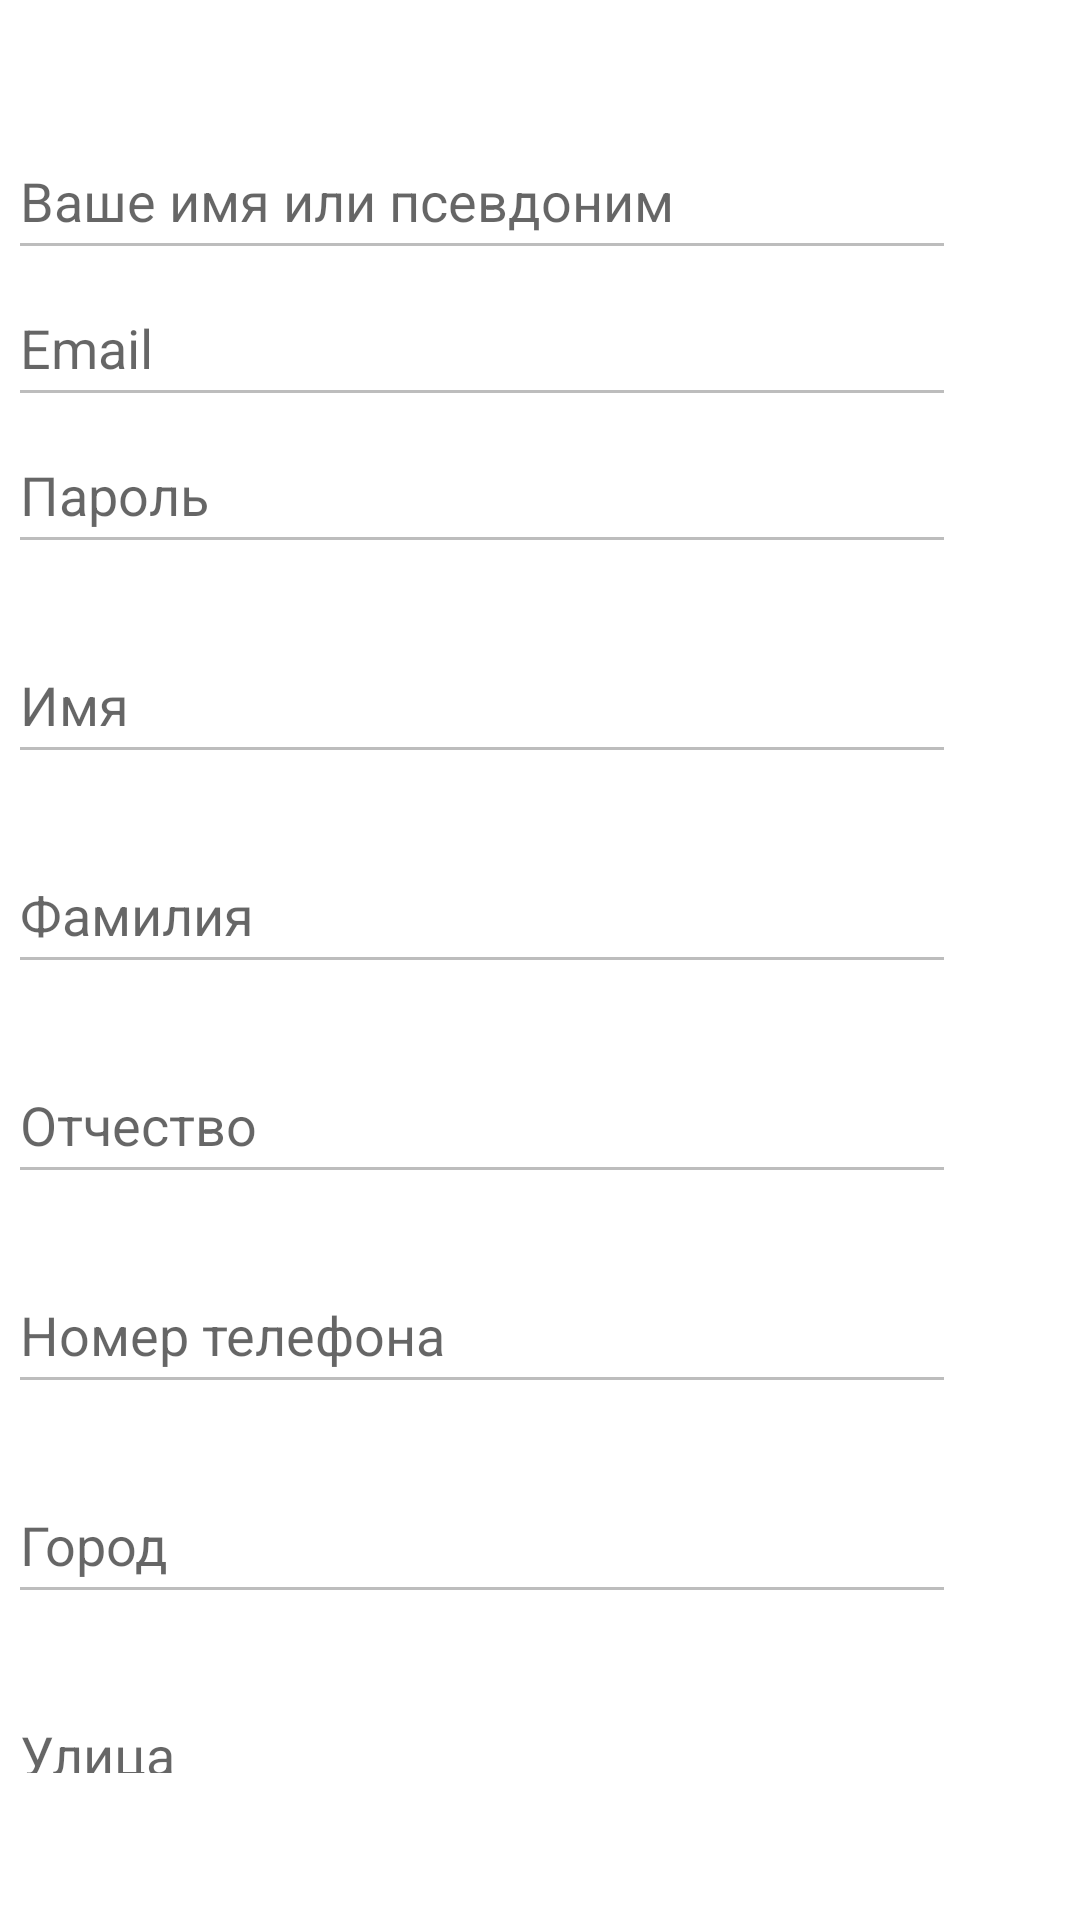

This screen was rendered from an Android layout file. Write that file and the resources it references.
<!-- AndroidManifest.xml: application theme Theme.GrazProject -->
<!-- res/layout/fragment_user_profile.xml -->
<?xml version="1.0" encoding="utf-8"?>
<androidx.constraintlayout.widget.ConstraintLayout
    xmlns:android="http://schemas.android.com/apk/res/android"
    xmlns:app="http://schemas.android.com/apk/res-auto"
    xmlns:tools="http://schemas.android.com/tools"
    android:layout_width="match_parent"
    android:layout_height="match_parent"
    tools:context=".ui.userProfile.UserProfileFragment">


    <TextView
        android:id="@+id/text_user_profile"
        android:layout_width="match_parent"
        android:layout_height="wrap_content"
        android:layout_marginStart="8dp"
        android:layout_marginTop="8dp"
        android:layout_marginEnd="8dp"
        android:textAlignment="center"
        android:textColor="@color/black"
        android:textSize="24sp"
        android:textStyle="bold"
        app:layout_constraintBottom_toBottomOf="parent"
        app:layout_constraintEnd_toEndOf="parent"
        app:layout_constraintHorizontal_bias="0.0"
        app:layout_constraintStart_toStartOf="parent"
        app:layout_constraintTop_toTopOf="parent"
        app:layout_constraintVertical_bias="0.062" />

    <ScrollView
        android:layout_width="378dp"
        android:layout_height="571dp"
        android:layout_marginTop="20dp"
        app:layout_constraintBottom_toBottomOf="parent"
        app:layout_constraintEnd_toEndOf="parent"
        app:layout_constraintHorizontal_bias="0.483"
        app:layout_constraintStart_toStartOf="parent"
        app:layout_constraintTop_toTopOf="parent"
        app:layout_constraintVertical_bias="0.0">

        <LinearLayout
            android:layout_width="match_parent"
            android:layout_height="wrap_content"
            android:orientation="vertical">


            <EditText
                android:id="@+id/profileUsername"
                android:layout_width="316dp"
                android:layout_height="49dp"
                android:layout_gravity="center_horizontal"
                android:layout_marginTop="21dp"
                android:layout_marginEnd="20dp"
                android:ems="10"
                android:enabled="false"
                android:hint="@string/userName"
                android:inputType="textPersonName"
                android:textColor="@color/black" />

            <EditText
                android:id="@+id/profileEmail"
                android:layout_width="316dp"
                android:layout_height="49dp"
                android:layout_gravity="center_horizontal"
                android:layout_marginEnd="20dp"
                android:ems="10"
                android:enabled="false"
                android:hint="@string/email"
                android:inputType="textEmailAddress"
                android:textColor="@color/black" />

            <EditText
                android:id="@+id/profilePassword"
                android:layout_width="316dp"
                android:layout_height="49dp"
                android:layout_gravity="center_horizontal"
                android:layout_marginEnd="20dp"
                android:ems="10"
                android:enabled="false"
                android:hint="@string/prompt_password"
                android:inputType="text|textPassword|numberPassword"
                android:textColor="@color/black" />

            <EditText
                android:id="@+id/profileName"
                android:layout_width="316dp"
                android:layout_height="49dp"
                android:layout_gravity="center_horizontal"
                android:layout_marginTop="21dp"
                android:layout_marginEnd="20dp"
                android:ems="10"
                android:enabled="false"
                android:hint="@string/user_name"
                android:inputType="textPersonName"
                android:textColor="@color/black" />

            <EditText
                android:id="@+id/profileSurname"
                android:layout_width="316dp"
                android:layout_height="49dp"
                android:layout_gravity="center_horizontal"
                android:layout_marginTop="21dp"
                android:layout_marginEnd="20dp"
                android:ems="10"
                android:enabled="false"
                android:hint="@string/user_surname"
                android:inputType="textPersonName"
                android:textColor="@color/black" />

            <EditText
                android:id="@+id/profileMiddleName"
                android:layout_width="316dp"
                android:layout_height="49dp"
                android:layout_gravity="center_horizontal"
                android:layout_marginTop="21dp"
                android:layout_marginEnd="20dp"
                android:ems="10"
                android:enabled="false"
                android:hint="@string/user_middle_name"
                android:inputType="textPersonName"
                android:textColor="@color/black" />

            <EditText
                android:id="@+id/profilePhoneNumber"
                android:layout_width="316dp"
                android:layout_height="49dp"
                android:layout_gravity="center_horizontal"
                android:layout_marginTop="21dp"
                android:layout_marginEnd="20dp"
                android:ems="10"
                android:enabled="false"
                android:hint="@string/user_phone"
                android:inputType="phone"
                android:textColor="@color/black" />

            <EditText
                android:id="@+id/profileTown"
                android:layout_width="316dp"
                android:layout_height="49dp"
                android:layout_gravity="center_horizontal"
                android:layout_marginTop="21dp"
                android:layout_marginEnd="20dp"
                android:ems="10"
                android:enabled="false"
                android:hint="@string/user_town"
                android:inputType="textShortMessage|textLongMessage"
                android:textColor="@color/black" />

            <EditText
                android:id="@+id/profileStreet"
                android:layout_width="316dp"
                android:layout_height="49dp"
                android:layout_gravity="center_horizontal"
                android:layout_marginTop="21dp"
                android:layout_marginEnd="20dp"
                android:ems="10"
                android:enabled="false"
                android:hint="@string/user_street"
                android:inputType="textShortMessage|textLongMessage"
                android:textColor="@color/black" />

            <EditText
                android:id="@+id/profileHouse"
                android:layout_width="316dp"
                android:layout_height="49dp"
                android:layout_gravity="center_horizontal"
                android:layout_marginTop="21dp"
                android:layout_marginEnd="20dp"
                android:ems="10"
                android:enabled="false"
                android:hint="@string/user_house"
                android:inputType="textShortMessage|textLongMessage"
                android:textColor="@color/black" />

            <EditText
                android:id="@+id/profileApart"
                android:layout_width="316dp"
                android:layout_height="49dp"
                android:layout_gravity="center_horizontal"
                android:layout_marginTop="21dp"
                android:layout_marginEnd="20dp"
                android:ems="10"
                android:enabled="false"
                android:hint="@string/user_apartment"
                android:inputType="textShortMessage|textLongMessage"
                android:textColor="@color/black" />

        </LinearLayout>
    </ScrollView>
</androidx.constraintlayout.widget.ConstraintLayout>
<!-- resources referenced by this layout -->
<resources>
  <color name="black">#FF000000</color>
  <string name="email">Email</string>
  <string name="prompt_password">Пароль</string>
  <string name="userName">Ваше имя или псевдоним</string>
  <string name="user_apartment">Квартира</string>
  <string name="user_house">Дом</string>
  <string name="user_middle_name">Отчество</string>
  <string name="user_name">Имя</string>
  <string name="user_phone">Номер телефона</string>
  <string name="user_street">Улица</string>
  <string name="user_surname">Фамилия</string>
  <string name="user_town">Город</string>
  <style name="Theme.GrazProject" parent="Theme.MaterialComponents.DayNight.DarkActionBar">
          
          <item name="colorPrimary">@color/purple_500</item>
          <item name="colorPrimaryVariant">@color/purple_700</item>
          <item name="colorOnPrimary">@color/white</item>
          
          <item name="colorSecondary">@color/teal_200</item>
          <item name="colorSecondaryVariant">@color/teal_700</item>
          <item name="colorOnSecondary">@color/black</item>
          
          <item name="android:statusBarColor" tools:targetApi="l">?attr/colorPrimaryVariant</item>
          
      </style>
  <color name="purple_500">#FF6200EE</color>
  <color name="purple_700">#FF3700B3</color>
  <color name="white">#FFFFFFFF</color>
  <color name="teal_200">#FF03DAC5</color>
  <color name="teal_700">#FF018786</color>
</resources>
